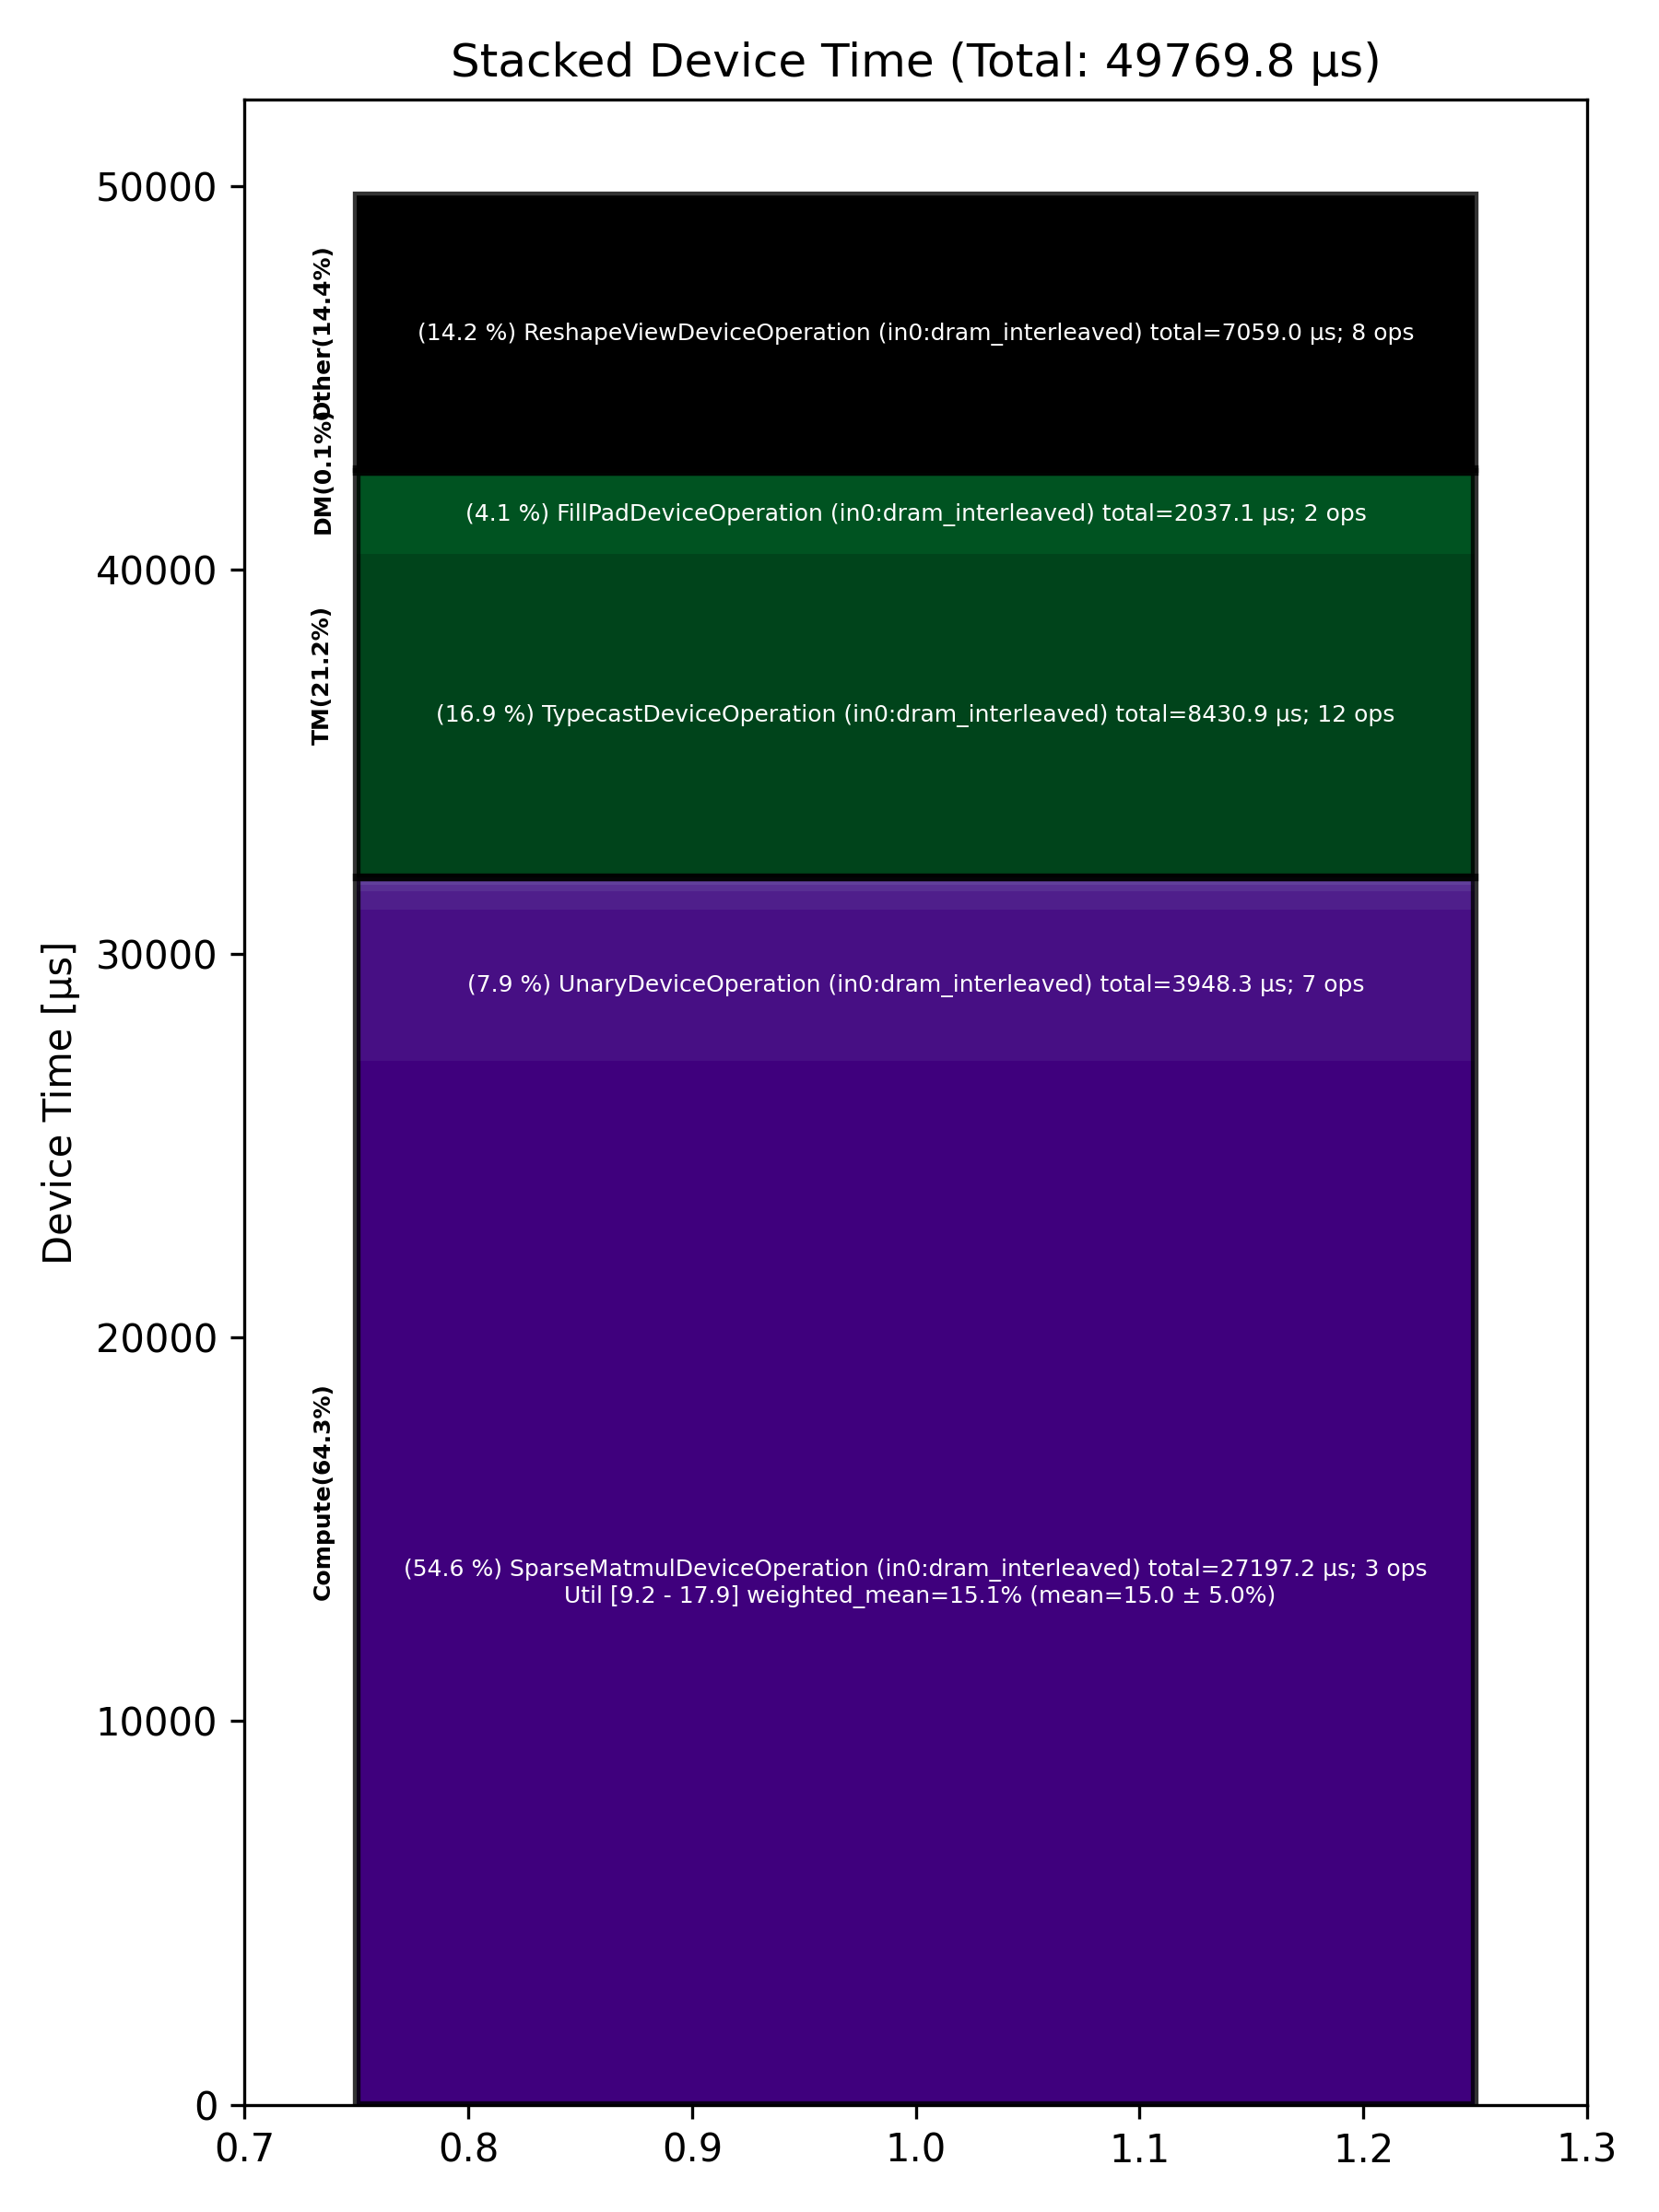

Values plotted in this chart, from the file beside it:
Total % [%], Op Code, Device Time Sum [μs], Op Count, Op Category, Min FLOPs [%], Max FLOPs [%], Mean FLOPs [%], Std FLOPs [%], Weighted Mean FLOPs [%]
54.65, SparseMatmulDeviceOperation (in0:dram_in…, 27197, 3, Compute, 9.19, 17.93, 15.01, 5.05, 15.06
16.94, TypecastDeviceOperation (in0:dram_interl…, 8431, 12, TM, , , , , 
14.18, ReshapeViewDeviceOperation (in0:dram_int…, 7059, 8, Other, , , , , 
7.93, UnaryDeviceOperation (in0:dram_interleav…, 3948, 7, Compute, , , , , 
4.09, FillPadDeviceOperation (in0:dram_interle…, 2037, 2, TM, , , , , 
0.99, BinaryNgDeviceOperation (in0:dram_interl…, 493.5, 10, Compute, , , , , 
0.32, MatmulDeviceOperation (in0:dram_interlea…, 159.7, 3, Compute, 14.89, 23.28, 19.73, 4.34, 20.96
0.19, LayerNormDeviceOperation (in0:dram_inter…, 92.43, 2, Compute, , , , , 
0.13, ReduceScatterDeviceOperation (in0:dram_i…, 66.88, 2, DM, , , , , 
0.13, ReduceDeviceOperation (in0:dram_interlea…, 63.81, 1, Compute, , , , , 
0.10, AllGatherDeviceOperation (in0:dram_inter…, 51.71, 2, Other, , , , , 
0.07, NlpCreateHeadsDeviceOperation (in0:dram_…, 33.86, 1, TM, , , , , 
0.06, NLPConcatHeadsDeviceOperation (in0:dram_…, 27.54, 1, TM, , , , , 
0.05, SDPAOperation (in0:dram_interleaved), 27.22, 1, Compute, , , , , 
0.04, UntilizeWithUnpaddingDeviceOperation (in…, 21.67, 3, TM, , , , , 
0.04, RotaryEmbeddingDeviceOperation (in0:dram…, 17.72, 2, Other, , , , , 
0.03, TopKDeviceOperation (in0:dram_interleave…, 15.01, 1, Other, , , , , 
0.01, PadDeviceOperation (in0:dram_interleaved…, 5.97, 1, TM, , , , , 
0.01, SoftmaxDeviceOperation (in0:dram_interle…, 5.47, 1, Compute, , , , , 
0.01, ScatterDeviceOperation (in0:dram_interle…, 4.13, 1, Other, , , , , 
0.01, SliceDeviceOperation (in0:dram_interleav…, 4.04, 4, TM, , , , , 
0.01, UntilizeDeviceOperation (in0:dram_interl…, 2.70, 1, TM, , , , , 
0.00, PagedFillCacheDeviceOperation (in0:dram_…, 2.22, 2, Other, , , , , 
0.00, TilizeDeviceOperation (in0:dram_interlea…, 1.61, 1, TM, , , , , 
